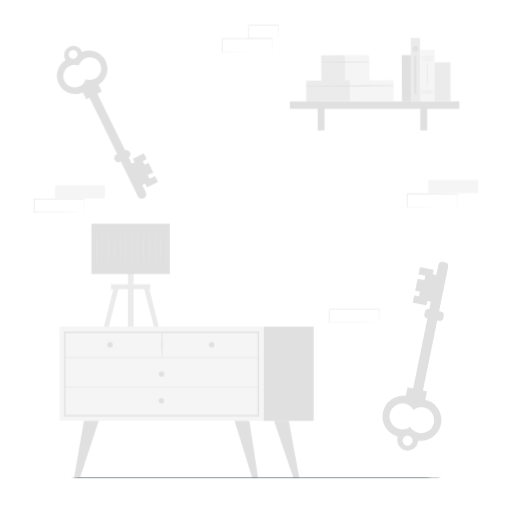
t = 0.00 s
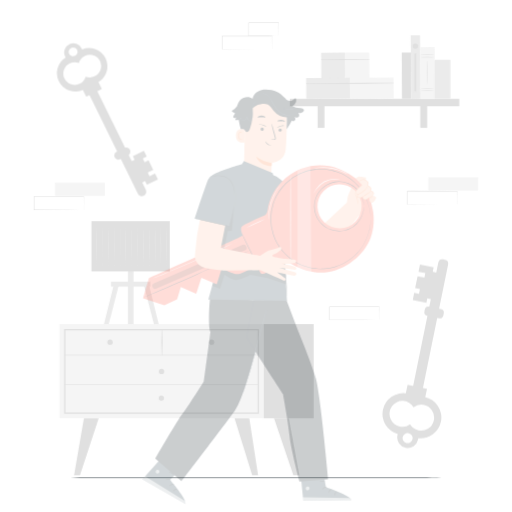
t = 0.75 s
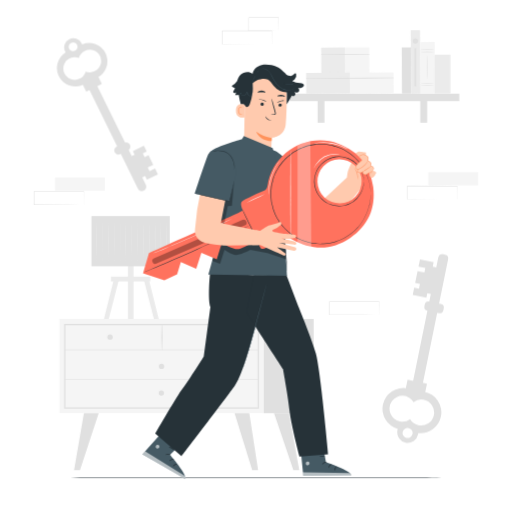
t = 2.25 s
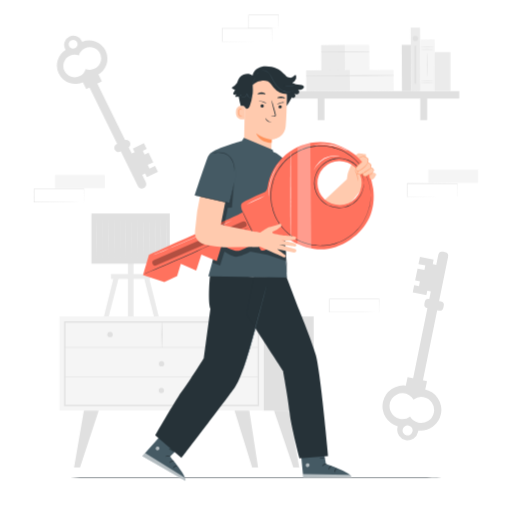
t = 3.00 s
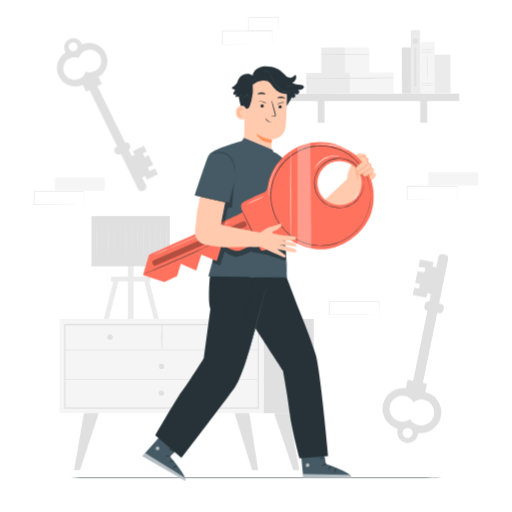
t = 3.75 s
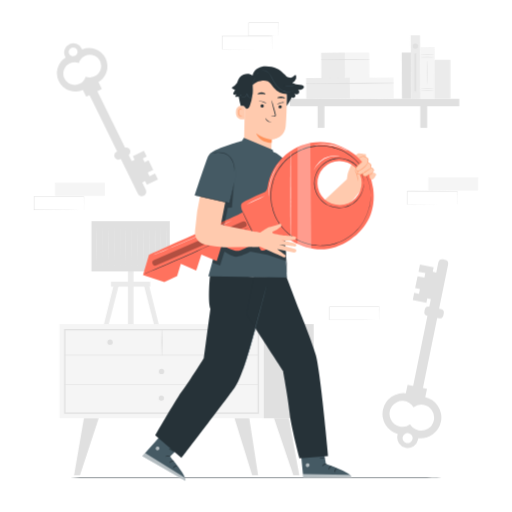
t = 5.25 s

The animated SVG that drew these frames (rendered in a browser with its animation timeline set to each time). Animation: 2 CSS @keyframes rules; one cycle of 6.00 s, repeats indefinitely.

<svg class="animated" id="freepik_stories-key" xmlns="http://www.w3.org/2000/svg" viewBox="0 0 500 500" version="1.1" xmlns:xlink="http://www.w3.org/1999/xlink" xmlns:svgjs="http://svgjs.com/svgjs"><style>svg#freepik_stories-key:not(.animated) .animable {opacity: 0;}svg#freepik_stories-key.animated #freepik--background-complete--inject-63 {animation: 6s Infinite  linear floating;animation-delay: 0s;}svg#freepik_stories-key.animated #freepik--Character--inject-63 {animation: 2.9s 1 forwards cubic-bezier(.36,-0.01,.5,1.38) slideUp;animation-delay: 0s;}            @keyframes floating {                0% {                    opacity: 1;                    transform: translateY(0px);                }                50% {                    transform: translateY(-10px);                }                100% {                    opacity: 1;                    transform: translateY(0px);                }            }                    @keyframes slideUp {                0% {                    opacity: 0;                    transform: translateY(30px);                }                100% {                    opacity: 1;                    transform: inherit;                }            }        .animator-hidden { display: none; }</style><g id="freepik--background-complete--inject-63" class="animable" style="transform-origin: 249.89px 245.473px;"><path d="M92.62,86.64l49.75,101.25a4.3,4.3,0,0,1-2,5.76h0a4.3,4.3,0,0,1-5.75-2L84.9,90.44a4.3,4.3,0,0,1,2-5.76h0A4.31,4.31,0,0,1,92.62,86.64Z" style="fill: rgb(224, 224, 224); transform-origin: 113.635px 139.169px;" id="eli23t5lgdcnj" class="animable"></path><g id="elarwic2whwbf"><rect x="123.9" y="166.54" width="23.24" height="5.81" style="fill: rgb(224, 224, 224); transform-origin: 135.52px 169.445px; transform: rotate(-116.17deg);" class="animable"></rect></g><path d="M126.86,148.83h0a4,4,0,0,1-1.84,5.39L117.31,158a4,4,0,0,1-5.39-1.84h0a4,4,0,0,1,1.84-5.39l7.71-3.79A4,4,0,0,1,126.86,148.83Z" style="fill: rgb(224, 224, 224); transform-origin: 119.39px 152.491px;" id="elxpow44sv02" class="animable"></path><polygon points="143.43 182.99 154.19 177.7 151.39 172 146 174.64 144.25 171.06 149.63 168.42 145.02 159.03 141.24 160.89 139.48 157.31 143.26 155.45 140.47 149.78 129.71 155.07 143.43 182.99" style="fill: rgb(224, 224, 224); transform-origin: 141.95px 166.385px;" id="elrd3rty9wso" class="animable"></polygon><g id="el6lwdqworjzn"><rect x="84.73" y="80.28" width="9.82" height="17.02" style="fill: rgb(224, 224, 224); transform-origin: 89.64px 88.79px; transform: rotate(-116.17deg);" class="animable"></rect></g><path d="M63.54,57.72a8.91,8.91,0,0,0,.57,1,17.93,17.93,0,0,0-6.72,23.19h0a18,18,0,0,0,24,8.19l13.47-6.63a17.93,17.93,0,0,0,8.19-24h0A17.93,17.93,0,0,0,80.2,50.78c-.13-.35-.27-.7-.43-1a9,9,0,0,0-16.23,8Zm19.24-.65a11.1,11.1,0,1,1,.81,20.28A11.1,11.1,0,1,1,77,64,11.07,11.07,0,0,1,82.78,57.07Zm-7.52-5.76a4.3,4.3,0,1,1-5.76-2A4.32,4.32,0,0,1,75.26,51.31Z" style="fill: rgb(224, 224, 224); transform-origin: 80.2201px 68.3251px;" id="elkxigxbspvve" class="animable"></path><g id="eli8atkvcenm"><rect x="350.73" y="318.72" width="138.08" height="9.78" rx="4" style="fill: rgb(224, 224, 224); transform-origin: 419.77px 323.61px; transform: rotate(101.52deg);" class="animable"></rect></g><g id="elmx7xzodpxaj"><rect x="407.92" y="277.84" width="26.43" height="6.61" style="fill: rgb(224, 224, 224); transform-origin: 421.135px 281.145px; transform: rotate(101.52deg);" class="animable"></rect></g><g id="elvwa07y6rozs"><rect x="419.29" y="298.13" width="9.16" height="18.93" rx="3.75" style="fill: rgb(224, 224, 224); transform-origin: 423.87px 307.595px; transform: rotate(101.53deg);" class="animable"></rect></g><polygon points="423.44 263.45 410.08 260.72 408.63 267.8 415.31 269.17 414.41 273.61 407.73 272.25 405.35 283.9 410.04 284.86 409.13 289.3 404.44 288.35 403.01 295.39 416.37 298.11 423.44 263.45" style="fill: rgb(224, 224, 224); transform-origin: 413.225px 279.415px;" id="elmodmhyqzyy" class="animable"></polygon><g id="el3hjtsj2nz95"><rect x="400.76" y="375.95" width="11.17" height="19.35" style="fill: rgb(224, 224, 224); transform-origin: 406.345px 385.625px; transform: rotate(101.52deg);" class="animable"></rect></g><path d="M408.22,431.74a9.67,9.67,0,0,0,.18-1.3,20.41,20.41,0,0,0,22.18-16.2h0a20.4,20.4,0,0,0-15.91-24.06l-16.74-3.41a20.39,20.39,0,0,0-24.05,15.91h0A20.38,20.38,0,0,0,388.4,426.4a12.35,12.35,0,0,0-.33,1.23,10.28,10.28,0,0,0,20.15,4.11Zm-17.76-12.8a12.62,12.62,0,1,1,13.37-18.81,12.62,12.62,0,1,1-3.39,16.63A12.61,12.61,0,0,1,390.46,418.94Zm2.76,10.42a4.89,4.89,0,1,1,3.81,5.77A4.89,4.89,0,0,1,393.22,429.36Z" style="fill: rgb(224, 224, 224); transform-origin: 402.229px 413.154px;" id="elnrkgmdi4fvl" class="animable"></path><g id="elfl0lfetrrx"><rect x="392.4" y="53.78" width="9.08" height="45.18" style="fill: rgb(224, 224, 224); transform-origin: 396.94px 76.37px; transform: rotate(-0.31deg);" class="animable"></rect></g><g id="ell0r212nxil"><rect x="313.69" y="53.94" width="23.51" height="24.94" style="fill: rgb(235, 235, 235); transform-origin: 325.445px 66.41px; transform: rotate(-0.31deg);" class="animable"></rect></g><g id="el2aa8279rc0p"><rect x="337.09" y="53.81" width="23.51" height="24.94" style="fill: rgb(245, 245, 245); transform-origin: 348.845px 66.28px; transform: rotate(-0.31deg);" class="animable"></rect></g><path d="M313.66,60.89q23.44.2,46.92-.21a.25.25,0,0,0,0-.5c-15.62-.09-31.29,0-46.91.28a.22.22,0,0,0,0,.43Z" style="fill: rgb(224, 224, 224); transform-origin: 337.163px 60.551px;" id="el88lwwsugbt3" class="animable"></path><g id="elo1zsr02q57"><rect x="299.02" y="78.52" width="42.72" height="20.33" style="fill: rgb(235, 235, 235); transform-origin: 320.38px 88.685px; transform: rotate(-0.31deg);" class="animable"></rect></g><g id="elymily7eofrr"><rect x="341.54" y="78.29" width="42.72" height="20.33" style="fill: rgb(245, 245, 245); transform-origin: 362.9px 88.455px; transform: rotate(-0.31deg);" class="animable"></rect></g><path d="M299,84.29c28.38.32,56.86,0,85.24-.43a.25.25,0,0,0,0-.5c-28.38-.15-56.86-.13-85.24.5a.22.22,0,0,0,0,.43Z" style="fill: rgb(224, 224, 224); transform-origin: 341.658px 83.8513px;" id="el12eielsdto9" class="animable"></path><rect x="283.02" y="98.96" width="165.51" height="7.28" style="fill: rgb(224, 224, 224); transform-origin: 365.775px 102.6px;" id="elplwlmqjhqtq" class="animable"></rect><rect x="310.12" y="102.46" width="6.72" height="24.85" style="fill: rgb(224, 224, 224); transform-origin: 313.48px 114.885px;" id="elfetvdrk7qqh" class="animable"></rect><rect x="410.41" y="102.46" width="6.72" height="24.85" style="fill: rgb(224, 224, 224); transform-origin: 413.77px 114.885px;" id="ell2uhw100jg" class="animable"></rect><g id="elx6exbp8o4nk"><rect x="401.31" y="36.94" width="9.08" height="62.14" style="fill: rgb(235, 235, 235); transform-origin: 405.85px 68.01px; transform: rotate(-0.572939deg);" class="animable"></rect></g><g id="el6mc4uia8y9b"><rect x="410.44" y="48.52" width="14.11" height="50.36" style="fill: rgb(245, 245, 245); transform-origin: 417.495px 73.7px; transform: rotate(-0.31deg);" class="animable"></rect></g><path d="M424.32,58.18a50.7,50.7,0,0,1-7.06.24,50.49,50.49,0,0,1-7.05-.24,103.81,103.81,0,0,1,14.11,0Z" style="fill: rgb(224, 224, 224); transform-origin: 417.265px 58.1962px;" id="eliuj7a7uud2" class="animable"></path><path d="M424.32,56.07a52.62,52.62,0,0,1-7.06.24,52.41,52.41,0,0,1-7.05-.24,99.67,99.67,0,0,1,14.11,0Z" style="fill: rgb(224, 224, 224); transform-origin: 417.265px 56.0795px;" id="eldiho2ohyy0d" class="animable"></path><path d="M424.32,91.26a103.81,103.81,0,0,1-14.11,0,99.67,99.67,0,0,1,14.11,0Z" style="fill: rgb(224, 224, 224); transform-origin: 417.265px 91.255px;" id="elqo7882uwezq" class="animable"></path><path d="M424.32,89.14a99.67,99.67,0,0,1-14.11,0,103.81,103.81,0,0,1,14.11,0Z" style="fill: rgb(224, 224, 224); transform-origin: 417.265px 89.145px;" id="elynoxme04gh9" class="animable"></path><path d="M417.49,84.53c-.14,0-.25-5.08-.25-11.35s.11-11.35.25-11.35.24,5.08.24,11.35S417.62,84.53,417.49,84.53Z" style="fill: rgb(224, 224, 224); transform-origin: 417.485px 73.18px;" id="el581lygaaz0b" class="animable"></path><rect x="424.47" y="60.84" width="15.36" height="38.01" style="fill: rgb(235, 235, 235); transform-origin: 432.15px 79.845px;" id="elhn329aa25lb" class="animable"></rect><path d="M408.16,47.52a2.61,2.61,0,1,1-2.61-2.61A2.61,2.61,0,0,1,408.16,47.52Z" style="fill: rgb(224, 224, 224); transform-origin: 405.55px 47.52px;" id="elcqh6yzkze86" class="animable"></path><rect x="404.74" y="54.7" width="1.61" height="36.96" style="fill: rgb(224, 224, 224); transform-origin: 405.545px 73.18px;" id="eld31q8nfcc2" class="animable"></rect><polygon points="111.55 278.35 100.05 324.69 104.7 324.69 116.64 278.35 111.55 278.35" style="fill: rgb(235, 235, 235); transform-origin: 108.345px 301.52px;" id="elq215aorpxfs" class="animable"></polygon><polygon points="144.89 278.35 156.39 324.69 151.73 324.69 139.79 278.35 144.89 278.35" style="fill: rgb(235, 235, 235); transform-origin: 148.09px 301.52px;" id="el5l5z03wymmc" class="animable"></polygon><rect x="124.95" y="265.75" width="5.42" height="58.93" style="fill: rgb(235, 235, 235); transform-origin: 127.66px 295.215px;" id="elytwvd20qjmk" class="animable"></rect><rect x="89.26" y="218.49" width="76.53" height="49.03" style="fill: rgb(224, 224, 224); transform-origin: 127.525px 243.005px;" id="elweoumkdpdda" class="animable"></rect><rect x="108.35" y="277.6" width="38.41" height="4.73" style="fill: rgb(235, 235, 235); transform-origin: 127.555px 279.965px;" id="el3eqe0d2moh" class="animable"></rect><path d="M94.35,261.12a4.5,4.5,0,0,1,.05.9h-.1c-.08-2.4-.14-10.34-.14-19.76,0-5.68,0-10.82.06-14.6,0-1.83,0-3.33.06-4.43q0-.73,0-1.2a1.69,1.69,0,0,1,0-.42,1.69,1.69,0,0,1,0,.42q0,.47,0,1.2c0,1.1,0,2.6.06,4.43,0,3.78,0,8.92.06,14.6,0,9.42-.06,17.36-.14,19.76h-.1A4.5,4.5,0,0,1,94.35,261.12Z" style="fill: rgb(245, 245, 245); transform-origin: 94.2823px 241.815px;" id="elujd606cj8is" class="animable"></path><path d="M100.05,261.12a8.16,8.16,0,0,1,0,.9H100c-.07-2.4-.13-10.34-.13-19.76,0-5.68,0-10.82,0-14.6,0-1.83,0-3.33.06-4.43,0-.49,0-.89,0-1.2a1.24,1.24,0,0,1,0-.42,2.24,2.24,0,0,1,0,.42c0,.31,0,.71,0,1.2,0,1.1,0,2.6.06,4.43,0,3.78,0,8.92,0,14.6,0,9.42,0,17.36-.13,19.76H100A4.85,4.85,0,0,1,100.05,261.12Z" style="fill: rgb(245, 245, 245); transform-origin: 99.9612px 241.815px;" id="elvvsnzsmi31" class="animable"></path><path d="M105.74,261.12a4.5,4.5,0,0,1,.05.9h-.1c-.08-2.4-.14-10.34-.14-19.76,0-5.68,0-10.82.06-14.6,0-1.83,0-3.33.06-4.43q0-.73,0-1.2a2.7,2.7,0,0,1,0-.42,1.24,1.24,0,0,1,0,.42c0,.31,0,.71,0,1.2,0,1.1,0,2.6.06,4.43,0,3.78,0,8.92.05,14.6,0,9.42-.06,17.36-.14,19.76h-.1A5.8,5.8,0,0,1,105.74,261.12Z" style="fill: rgb(245, 245, 245); transform-origin: 105.667px 241.815px;" id="elatu5bui37g" class="animable"></path><path d="M111.44,261.12a5.8,5.8,0,0,1,0,.9h-.1c-.08-2.4-.14-10.34-.14-19.76,0-5.68,0-10.82,0-14.6,0-1.83,0-3.33.06-4.43,0-.49,0-.89,0-1.2a1.69,1.69,0,0,1,0-.42,2.7,2.7,0,0,1,0,.42q0,.47,0,1.2c0,1.1,0,2.6.06,4.43,0,3.78,0,8.92.06,14.6,0,9.42-.06,17.36-.14,19.76h-.1A4.5,4.5,0,0,1,111.44,261.12Z" style="fill: rgb(245, 245, 245); transform-origin: 111.299px 241.815px;" id="el9yp5wi31ab" class="animable"></path><path d="M117.13,261.12a4.85,4.85,0,0,1,.06.9h-.11c-.08-2.4-.13-10.34-.13-19.76,0-5.68,0-10.82,0-14.6,0-1.83,0-3.33.06-4.43,0-.49,0-.89,0-1.2a2.24,2.24,0,0,1,0-.42,1.24,1.24,0,0,1,0,.42c0,.31,0,.71,0,1.2,0,1.1,0,2.6.06,4.43,0,3.78,0,8.92,0,14.6,0,9.42-.06,17.36-.13,19.76h-.11A8.16,8.16,0,0,1,117.13,261.12Z" style="fill: rgb(245, 245, 245); transform-origin: 117.011px 241.815px;" id="elp5vow8rirnq" class="animable"></path><path d="M122.83,261.12a4.5,4.5,0,0,1,0,.9h-.1c-.08-2.4-.14-10.34-.14-19.76,0-5.68,0-10.82.06-14.6,0-1.83,0-3.33.06-4.43q0-.73,0-1.2a1.69,1.69,0,0,1,0-.42,1.69,1.69,0,0,1,0,.42q0,.47,0,1.2c0,1.1,0,2.6.06,4.43,0,3.78,0,8.92.06,14.6,0,9.42-.06,17.36-.14,19.76h-.1A4.5,4.5,0,0,1,122.83,261.12Z" style="fill: rgb(245, 245, 245); transform-origin: 122.721px 241.815px;" id="elk40dgevg0no" class="animable"></path><path d="M128.53,261.12a8.16,8.16,0,0,1,.05.9h-.11c-.08-2.4-.13-10.34-.13-19.76,0-5.68,0-10.82,0-14.6,0-1.83.05-3.33.06-4.43,0-.49,0-.89,0-1.2a1.24,1.24,0,0,1,0-.42,2.24,2.24,0,0,1,0,.42c0,.31,0,.71,0,1.2,0,1.1,0,2.6.06,4.43,0,3.78,0,8.92.05,14.6,0,9.42-.05,17.36-.13,19.76h-.11A4.85,4.85,0,0,1,128.53,261.12Z" style="fill: rgb(245, 245, 245); transform-origin: 128.425px 241.815px;" id="eljrdl4yxx97" class="animable"></path><path d="M134.22,261.12a4.5,4.5,0,0,1,.05.9h-.1c-.08-2.4-.14-10.34-.14-19.76,0-5.68,0-10.82.06-14.6,0-1.83,0-3.33.06-4.43q0-.73,0-1.2a2.7,2.7,0,0,1,0-.42,1.69,1.69,0,0,1,0,.42c0,.31,0,.71,0,1.2,0,1.1,0,2.6,0,4.43,0,3.78,0,8.92.06,14.6,0,9.42-.06,17.36-.14,19.76h-.1A5.8,5.8,0,0,1,134.22,261.12Z" style="fill: rgb(245, 245, 245); transform-origin: 134.122px 241.815px;" id="eluo7d7tlj87b" class="animable"></path><path d="M139.92,261.12a5.8,5.8,0,0,1,.05.9h-.1c-.08-2.4-.14-10.34-.14-19.76,0-5.68,0-10.82.05-14.6,0-1.83.05-3.33.06-4.43,0-.49,0-.89,0-1.2a1.24,1.24,0,0,1,0-.42,2.7,2.7,0,0,1,0,.42c0,.31,0,.71,0,1.2,0,1.1,0,2.6.06,4.43,0,3.78,0,8.92.06,14.6,0,9.42-.06,17.36-.14,19.76h-.1A4.5,4.5,0,0,1,139.92,261.12Z" style="fill: rgb(245, 245, 245); transform-origin: 139.846px 241.815px;" id="elkv9933i7uhg" class="animable"></path><path d="M145.61,261.12a4.85,4.85,0,0,1,.06.9h-.11c-.08-2.4-.14-10.34-.14-19.76,0-5.68.05-10.82.06-14.6,0-1.83.05-3.33.06-4.43,0-.49,0-.89,0-1.2a2.24,2.24,0,0,1,0-.42,1.24,1.24,0,0,1,0,.42c0,.31,0,.71,0,1.2,0,1.1,0,2.6.06,4.43,0,3.78,0,8.92.05,14.6,0,9.42-.06,17.36-.13,19.76h-.11A8.16,8.16,0,0,1,145.61,261.12Z" style="fill: rgb(245, 245, 245); transform-origin: 145.541px 241.815px;" id="elshva1mw5ir" class="animable"></path><path d="M151.31,261.12a5.8,5.8,0,0,1,.05.9h-.1c-.08-2.4-.14-10.34-.14-19.76,0-5.68,0-10.82.06-14.6,0-1.83,0-3.33.06-4.43q0-.73,0-1.2a1.69,1.69,0,0,1,0-.42,2.7,2.7,0,0,1,0,.42q0,.47,0,1.2c0,1.1,0,2.6.06,4.43,0,3.78,0,8.92.06,14.6,0,9.42-.06,17.36-.14,19.76h-.1A4.5,4.5,0,0,1,151.31,261.12Z" style="fill: rgb(245, 245, 245); transform-origin: 151.241px 241.815px;" id="el4jwo34xkgyc" class="animable"></path><path d="M157,261.12a8.16,8.16,0,0,1,.05.9H157c-.08-2.4-.13-10.34-.13-19.76,0-5.68,0-10.82.05-14.6,0-1.83,0-3.33.06-4.43,0-.49,0-.89,0-1.2a1.24,1.24,0,0,1,0-.42,2.24,2.24,0,0,1,0,.42c0,.31,0,.71,0,1.2,0,1.1,0,2.6.06,4.43,0,3.78,0,8.92.05,14.6,0,9.42-.05,17.36-.13,19.76H157A4.85,4.85,0,0,1,157,261.12Z" style="fill: rgb(245, 245, 245); transform-origin: 156.98px 241.815px;" id="elpbo02zuuo3" class="animable"></path><path d="M162.7,261.12a4.5,4.5,0,0,1,.05.9h-.1c-.08-2.4-.14-10.34-.14-19.76,0-5.68,0-10.82.06-14.6,0-1.83,0-3.33.06-4.43q0-.73,0-1.2a2.7,2.7,0,0,1,0-.42,1.69,1.69,0,0,1,0,.42q0,.47,0,1.2c0,1.1,0,2.6.06,4.43,0,3.78,0,8.92.06,14.6,0,9.42-.06,17.36-.14,19.76h-.1A5.8,5.8,0,0,1,162.7,261.12Z" style="fill: rgb(245, 245, 245); transform-origin: 162.632px 241.815px;" id="elz7cx7xxr94b" class="animable"></path><rect x="58.04" y="318.96" width="199.5" height="92.01" style="fill: rgb(245, 245, 245); transform-origin: 157.79px 364.965px;" id="elk5gi69l9m5k" class="animable"></rect><path d="M252.79,406.63H62.61V323.81H252.79ZM63.85,405.39h187.7V325.05H63.85Z" style="fill: rgb(224, 224, 224); transform-origin: 157.7px 365.22px;" id="el5neveo6z64" class="animable"></path><rect x="257.54" y="318.96" width="48.74" height="92.01" style="fill: rgb(224, 224, 224); transform-origin: 281.91px 364.965px;" id="elkchiqnaif5k" class="animable"></rect><path d="M63.23,349.44H252.17a.25.25,0,0,0,0-.5H63.23a.25.25,0,0,0,0,.5Z" style="fill: rgb(224, 224, 224); transform-origin: 157.7px 349.19px;" id="elx77s5b3dxak" class="animable"></path><path d="M158.32,349.19a208.36,208.36,0,0,0,.06-25,.26.26,0,0,0-.51,0,206.3,206.3,0,0,0,.07,25,.19.19,0,0,0,.38,0Z" style="fill: rgb(224, 224, 224); transform-origin: 158.126px 336.68px;" id="elpgd2txzth5r" class="animable"></path><path d="M209.17,336.69a2.57,2.57,0,1,1-2.57-2.57A2.58,2.58,0,0,1,209.17,336.69Z" style="fill: rgb(224, 224, 224); transform-origin: 206.6px 336.69px;" id="elny74374mf4f" class="animable"></path><path d="M110,336.69a2.58,2.58,0,1,1-2.58-2.57A2.58,2.58,0,0,1,110,336.69Z" style="fill: rgb(224, 224, 224); transform-origin: 107.42px 336.7px;" id="el4x32aqwz0o" class="animable"></path><path d="M160.28,365.22a2.58,2.58,0,1,1-2.58-2.57A2.58,2.58,0,0,1,160.28,365.22Z" style="fill: rgb(224, 224, 224); transform-origin: 157.7px 365.23px;" id="elaco9p6a6nop" class="animable"></path><polygon points="81.9 410.97 72.27 466.53 78.05 466.53 96.34 410.97 81.9 410.97" style="fill: rgb(224, 224, 224); transform-origin: 84.305px 438.75px;" id="el5oupw4f1loy" class="animable"></polygon><polygon points="243.43 410.97 252.01 466.53 246.24 466.53 228.98 410.97 243.43 410.97" style="fill: rgb(224, 224, 224); transform-origin: 240.495px 438.75px;" id="elpowxxxytwoc" class="animable"></polygon><polygon points="281.99 410.97 292.21 466.53 286.43 466.53 267.55 410.97 281.99 410.97" style="fill: rgb(224, 224, 224); transform-origin: 279.88px 438.75px;" id="el6wzg32lugjs" class="animable"></polygon><path d="M160.1,391.26a2.58,2.58,0,1,1-2.57-2.58A2.57,2.57,0,0,1,160.1,391.26Z" style="fill: rgb(224, 224, 224); transform-origin: 157.52px 391.26px;" id="elrxfb3xtdgep" class="animable"></path><path d="M63.23,377.93H252.17a.25.25,0,0,0,0-.5H63.23a.25.25,0,0,0,0,.5Z" style="fill: rgb(224, 224, 224); transform-origin: 157.7px 377.68px;" id="eli8wz4ieaylr" class="animable"></path><rect x="418.23" y="175.66" width="48.65" height="12.87" style="fill: rgb(245, 245, 245); transform-origin: 442.555px 182.095px;" id="elkob7qwe4srf" class="animable"></rect><path d="M446.31,202.09a2.07,2.07,0,0,1,0-.23l0-.66c0-.61,0-1.45,0-2.54,0-2.22,0-5.41-.08-9.44l.15.15-48.65.1.25-.25h0v3.27c0,1.09,0,2.18,0,3.25v6.33l-.24-.24,34.67.11,10.23.07,2.77,0,.72,0h.26s-.07,0-.22,0h-.7l-2.71,0-10.18.07-34.84.11h-.24v-.24q0-3.1,0-6.33v-6.52h0l.25-.25,48.65.1h.15v.15c0,4.07-.06,7.29-.08,9.53,0,1.07,0,1.91,0,2.5,0,.26,0,.47,0,.64S446.32,202.1,446.31,202.09Z" style="fill: rgb(224, 224, 224); transform-origin: 422.025px 195.52px;" id="elcpon2f18gxf" class="animable"></path><path d="M370.21,314.93a1,1,0,0,1,0-.23l0-.66c0-.61,0-1.45,0-2.54,0-2.22-.05-5.41-.09-9.44l.16.15-48.65.1c.11-.11-.25.25.24-.25h0v12.85l-.25-.24,34.67.11,10.24.07,2.77,0,.72,0h.26l-.23,0h-.69l-2.72,0-10.18.07-34.84.11h-.24V302.08h0c.5-.5.14-.14.26-.25l48.65.1h.15v.15c0,4.07-.07,7.29-.09,9.53,0,1.07,0,1.91,0,2.5,0,.26,0,.47,0,.64A1.23,1.23,0,0,1,370.21,314.93Z" style="fill: rgb(224, 224, 224); transform-origin: 345.91px 308.418px;" id="el6n0skckwwwq" class="animable"></path><rect x="53.72" y="180.81" width="48.65" height="12.87" style="fill: rgb(245, 245, 245); transform-origin: 78.045px 187.245px;" id="elqt43w6pw04g" class="animable"></rect><path d="M81.8,207.24a1.35,1.35,0,0,1,0-.24c0-.17,0-.39,0-.66,0-.6,0-1.45,0-2.53,0-2.22,0-5.42-.08-9.45l.15.15-48.65.1c.11-.11-.25.25.24-.25h0v12.87l-.24-.25,34.67.11,10.23.07,2.77,0,.72,0a.81.81,0,0,1,.26,0h-.23l-.69,0-2.72,0L68,207.37l-34.84.11H32.9V194.37h0c.49-.49.14-.13.25-.24l48.65.09H82v.15c0,4.07-.06,7.29-.08,9.54,0,1.07,0,1.9,0,2.5,0,.26,0,.47,0,.63A1.66,1.66,0,0,1,81.8,207.24Z" style="fill: rgb(224, 224, 224); transform-origin: 57.45px 200.792px;" id="eln1e2zf5oowk" class="animable"></path><path d="M265.4,50.45a1,1,0,0,1,0-.23v-.66c0-.61,0-1.45,0-2.53,0-2.23-.05-5.42-.08-9.45l.15.15-48.65.1c.11-.11-.25.25.24-.25h0V50.45l-.24-.24,34.67.11,10.23.07,2.77,0,.72,0h.26l-.23,0h-.69l-2.72,0-10.17.06-34.84.12h-.25V37.6h0l.25-.25,48.65.1h.15v.15c0,4.07-.06,7.29-.08,9.54,0,1.06,0,1.9,0,2.49l0,.64A1.23,1.23,0,0,1,265.4,50.45Z" style="fill: rgb(224, 224, 224); transform-origin: 241.095px 43.96px;" id="elu37p4cvtvu" class="animable"></path><path d="M272,37.58a.68.68,0,0,1,0-.24c0-.19,0-.41,0-.69,0-.63,0-1.49,0-2.58,0-2.25-.05-5.44-.09-9.36l.18.18L242.77,25c-.23.22.29-.3.24-.25h0v6.62c0,2.15,0,4.24,0,6.24l-.24-.23,20.91.11,6.1.06,1.64,0,.59,0a3.43,3.43,0,0,1-.53,0l-1.6,0-6,.07-21.07.11h-.23v-.24c0-2,0-4.09,0-6.24V24.72h0c-.06.05.47-.47.25-.25l29.23.07h.18v.18c0,4-.07,7.19-.09,9.47,0,1.07,0,1.92-.05,2.54S272,37.59,272,37.58Z" style="fill: rgb(224, 224, 224); transform-origin: 257.408px 31.0727px;" id="elq8axvixrqtl" class="animable"></path></g><g id="freepik--Floor--inject-63" class="animable" style="transform-origin: 250px 466.53px;"><path d="M450.92,466.53c0,.15-90,.26-200.91.26s-200.93-.11-200.93-.26,89.94-.26,200.93-.26S450.92,466.39,450.92,466.53Z" style="fill: rgb(38, 50, 56); transform-origin: 250px 466.53px;" id="eltha08yzprar" class="animable"></path></g><g id="freepik--speech-bubble--inject-63" class="animable animator-hidden" style="transform-origin: 171.001px 93.6942px;"><path d="M201,111.7l-4-8.06a28.89,28.89,0,1,0-5.25,8.92v0Z" style="fill: rgb(255, 255, 255); transform-origin: 170.995px 93.6831px;" id="elrrhai6e6kdh" class="animable"></path><path d="M201,111.7l-.58.07-1.74.19-6.89.72a.12.12,0,0,1-.11-.09s0,0,0-.06h0l.17.11a28.94,28.94,0,0,1-11.6,8.2A27.76,27.76,0,0,1,176,122.1a31.54,31.54,0,0,1-4.78.59,28.67,28.67,0,0,1-10.39-1.43,29.18,29.18,0,0,1-17.42-15.79,29.1,29.1,0,0,1,1.46-26.33l.92-1.53,1.06-1.44.53-.72.58-.66,1.18-1.32c.4-.42.85-.8,1.28-1.2a13,13,0,0,1,1.31-1.15,26.4,26.4,0,0,1,2.83-2,28.72,28.72,0,0,1,25.05-2.77A29,29,0,0,1,195.9,80.71a31,31,0,0,1,1.81,4.47,37.65,37.65,0,0,1,1,4.4,28.68,28.68,0,0,1-1.52,14.09v-.07c1.26,2.63,2.24,4.66,2.9,6.05.32.66.56,1.18.73,1.54s.24.51.24.51-.11-.19-.28-.53l-.79-1.55-3-5.94a.09.09,0,0,1,0-.07,28.87,28.87,0,0,0,1.39-14,36.83,36.83,0,0,0-1-4.34,30.36,30.36,0,0,0-1.81-4.41,28.76,28.76,0,0,0-28.37-15.63,29.09,29.09,0,0,0-12.4,4.27,25.43,25.43,0,0,0-2.78,2,14,14,0,0,0-1.3,1.13c-.41.4-.85.77-1.25,1.19l-1.16,1.3-.58.65-.52.7-1,1.42-.91,1.51a28.1,28.1,0,0,0-3.84,13.09A28.66,28.66,0,0,0,161,120.89a28.81,28.81,0,0,0,10.25,1.45,33.67,33.67,0,0,0,4.72-.56,28.36,28.36,0,0,0,4.27-1.24,28.91,28.91,0,0,0,11.55-8,.11.11,0,0,1,.15,0,.12.12,0,0,1,0,.13h0l-.1-.14,6.83-.59,1.78-.15Z" style="fill: rgb(38, 50, 56); transform-origin: 171.001px 93.6942px;" id="elcjlqds6t34e" class="animable"></path><polygon points="156.65 95.62 160.38 91.88 167.58 98.28 181.72 84.68 185.18 88.42 167.05 105.48 156.65 95.62" style="fill: rgb(255, 114, 94); transform-origin: 170.915px 95.08px;" id="elr2glgw8fmrj" class="animable"></polygon></g><g id="freepik--Character--inject-63" class="animable animator-active" style="transform-origin: 253.06px 267.349px;"><path d="M183.36,429.33,166,445.81s17.16,19.59,15,23.64L139.1,445.31,165,416.21Z" style="fill: rgb(69, 90, 100); transform-origin: 161.23px 442.83px;" id="elr0j3n8dzt4e" class="animable"></path><g id="eluh98ns865j"><g style="opacity: 0.6; transform-origin: 153.884px 437.858px;" class="animable"><path d="M154.44,436.09a2,2,0,0,0-2.35,1.18,1.91,1.91,0,0,0,1.15,2.35,2.1,2.1,0,0,0,2.49-1.27,2,2,0,0,0-1.47-2.3" style="fill: rgb(255, 255, 255); transform-origin: 153.884px 437.858px;" id="elut31qejoqgl" class="animable"></path></g></g><g id="eli928cj2et7"><g style="opacity: 0.6; transform-origin: 160.176px 456.08px;" class="animable"><path d="M139.1,445.31l2.63-3,39,24.37a3.32,3.32,0,0,1,.22,3.17Z" style="fill: rgb(255, 255, 255); transform-origin: 160.176px 456.08px;" id="elszdcuaaoixr" class="animable"></path></g></g><path d="M166.77,446c-.13.19-1.19-.34-2.57-.32s-2.44.54-2.57.34.88-1.16,2.56-1.16S166.93,445.86,166.77,446Z" style="fill: rgb(38, 50, 56); transform-origin: 164.202px 445.463px;" id="el30mz9qmmpmi" class="animable"></path><path d="M169.94,450.49c-.07.22-1.15,0-2.36.43s-2,1.19-2.16,1.06.39-1.34,1.9-1.84S170.06,450.29,169.94,450.49Z" style="fill: rgb(38, 50, 56); transform-origin: 167.671px 450.975px;" id="el5w9f23jqj9n" class="animable"></path><path d="M169.15,457.15c-.2-.07.15-1.24,1.34-2s2.41-.62,2.39-.4-1,.45-1.94,1.09S169.37,457.25,169.15,457.15Z" style="fill: rgb(38, 50, 56); transform-origin: 170.989px 455.867px;" id="elsj74vl2aii" class="animable"></path><path d="M169.44,441c-.2.13-.94-.72-2.12-1.35s-2.28-.83-2.28-1.07,1.3-.42,2.67.35S169.63,440.88,169.44,441Z" style="fill: rgb(38, 50, 56); transform-origin: 167.258px 439.693px;" id="elgydg4e0bcvh" class="animable"></path><path d="M172.18,436.77c-.05.08-.91-.29-2-1.3a10.56,10.56,0,0,1-1.73-2,11,11,0,0,1-.78-1.36,3.12,3.12,0,0,1-.32-.87,1,1,0,0,1,.58-1.12,1.3,1.3,0,0,1,1.16.1,3,3,0,0,1,.7.58,8.55,8.55,0,0,1,2.11,3.67,4,4,0,0,1,.16,2.42c-.13,0-.2-.91-.71-2.24a10.3,10.3,0,0,0-1.18-2.18,9.58,9.58,0,0,0-.95-1.1c-.36-.39-.73-.62-1-.5s-.11.08-.1.26a2.38,2.38,0,0,0,.23.64,14.5,14.5,0,0,0,.7,1.3,13.5,13.5,0,0,0,1.5,2C171.52,436.12,172.25,436.66,172.18,436.77Z" style="fill: rgb(38, 50, 56); transform-origin: 169.757px 433.459px;" id="eldeg7e9rcikj" class="animable"></path><path d="M171.74,436.89a3.93,3.93,0,0,1,.7-2.32,7.87,7.87,0,0,1,1.69-2.06,7.46,7.46,0,0,1,1.31-.92,2,2,0,0,1,1.95-.21,1.12,1.12,0,0,1,.5,1.1,3.35,3.35,0,0,1-.26.89,5.57,5.57,0,0,1-3.07,2.94c-1.47.56-2.45.28-2.42.2a19.18,19.18,0,0,0,2.18-.73,5.54,5.54,0,0,0,1.86-1.51,5,5,0,0,0,.7-1.21c.21-.47.27-.93.08-1a1.37,1.37,0,0,0-1.14.23,7.33,7.33,0,0,0-1.2.79,8.37,8.37,0,0,0-1.68,1.79C172.13,436.05,171.87,436.93,171.74,436.89Z" style="fill: rgb(38, 50, 56); transform-origin: 174.82px 434.055px;" id="elnfw4ucfkvba" class="animable"></path><path d="M314.18,430.75l4.14,22.36s24.76,8.09,24.92,12.71l-47.11.56-3.48-35.63Z" style="fill: rgb(69, 90, 100); transform-origin: 317.945px 448.565px;" id="el1ad1yh712zyj" class="animable"></path><g id="el4i7clzcyj35"><g style="opacity: 0.6; transform-origin: 300.419px 454.242px;" class="animable"><path d="M300,452.42a2,2,0,0,0-1.42,2.21,1.89,1.89,0,0,0,2.18,1.43,2.08,2.08,0,0,0,1.49-2.35,2,2,0,0,0-2.43-1.24" style="fill: rgb(255, 255, 255); transform-origin: 300.419px 454.242px;" id="el7u5v9pf4cxu" class="animable"></path></g></g><g id="elj1hn42zrwxs"><g style="opacity: 0.6; transform-origin: 319.44px 464.67px;" class="animable"><path d="M296.13,466.38l-.74-3.42,46.29.59a3.35,3.35,0,0,1,1.81,2.62Z" style="fill: rgb(255, 255, 255); transform-origin: 319.44px 464.67px;" id="elh9osapple1g" class="animable"></path></g></g><path d="M319.11,452.88c0,.24-1.19.31-2.37,1s-1.82,1.7-2,1.61.17-1.46,1.62-2.31S319.17,452.67,319.11,452.88Z" style="fill: rgb(38, 50, 56); transform-origin: 316.904px 454.064px;" id="el7xxkws6vw2e" class="animable"></path><path d="M324.12,455.11c.05.23-1,.6-1.81,1.58s-1.08,2-1.32,2-.35-1.36.7-2.55S324.12,454.88,324.12,455.11Z" style="fill: rgb(38, 50, 56); transform-origin: 322.475px 456.848px;" id="elfrit043moy" class="animable"></path><path d="M326.84,461.24c-.21.05-.51-1.14.13-2.41s1.75-1.77,1.85-1.57-.61.88-1.12,1.93S327.08,461.22,326.84,461.24Z" style="fill: rgb(38, 50, 56); transform-origin: 327.706px 459.229px;" id="el5rp9a24wwzo" class="animable"></path><path d="M317.15,447.67c-.1.21-1.17-.14-2.51-.08s-2.38.45-2.5.24.9-1,2.48-1.06S317.27,447.49,317.15,447.67Z" style="fill: rgb(38, 50, 56); transform-origin: 314.645px 447.329px;" id="elqn5nt0dvjs9" class="animable"></path><path d="M205.44,268.22c-.78.53-2.56,27.36,0,33.24l-6.51,48.35s-17.48,27.75-21,31.79S151.59,425,151.59,425l25.77,22.22s44.78-58.5,52-68.89C240.63,362.08,254,301,254,301l1.74-30.32Z" style="fill: rgb(38, 50, 56); transform-origin: 203.665px 357.72px;" id="elrvzlf88toq" class="animable"></path><path d="M240.63,306.9c.78,1.43,35.65,55,35.65,55s5.29,28.39,6.46,40.91,9.75,44.72,9.75,44.72l28.05-2.2s-7.58-82.9-12.28-99.05-17.74-47.38-17.74-47.38l-11-29.21-31.71.59Z" style="fill: rgb(38, 50, 56); transform-origin: 280.585px 358.61px;" id="elap24ht9ged" class="animable"></path><path d="M260.48,278.48a5.72,5.72,0,0,1-.18.87l-.6,2.46c-.55,2.18-1.34,5.25-2.3,9-2,7.61-4.68,18.12-7.84,29.68s-6.25,22-8.6,29.49c-1.18,3.75-2.15,6.78-2.85,8.86l-.81,2.4a4.74,4.74,0,0,1-.32.82,5.35,5.35,0,0,1,.22-.85l.72-2.43c.65-2.15,1.56-5.18,2.69-8.91,2.26-7.52,5.28-17.95,8.45-29.51s5.93-22,8-29.65c1-3.75,1.86-6.81,2.46-9l.69-2.44A6.35,6.35,0,0,1,260.48,278.48Z" style="fill: rgb(69, 90, 100); transform-origin: 248.73px 320.27px;" id="el8smqyyltl16" class="animable"></path><path d="M346.64,152s2.95-2.33,3.9-2.26,6.89.93,6.89.93.37,2.5-1.33,3.32a12.48,12.48,0,0,1-4.23.89l-1.41,1Z" style="fill: rgb(255, 202, 174); transform-origin: 352.052px 152.809px;" id="ellqlbx32b6zl" class="animable"></path><path d="M269.24,160.21l46.46,36.47,23-21.64.63-4.21a14.67,14.67,0,0,1,1-3.48l5.93-14.11,13.89,22.52S326,220.35,320,221.91c-7.89,2.06-47.16-24.53-47.16-24.53Z" style="fill: rgb(255, 202, 174); transform-origin: 314.695px 187.632px;" id="eln7fbkdqzdip" class="animable"></path><path d="M346,165.67a12.52,12.52,0,0,1,3.09,11.5,25.34,25.34,0,0,0-.59-6A25.4,25.4,0,0,0,346,165.67Z" style="fill: rgb(255, 154, 108); transform-origin: 347.714px 171.42px;" id="elg154hhta5s8" class="animable"></path><path d="M239.18,94.67l-.91,47.6c-.32,8.13-.75,20.16,12.12,20.08h0c11.16-.92,14.4-11.37,14.69-19,.14-3.59.26-6.59.3-7,0,0,12.21-.67,13.56-12.67.65-5.81,1-17.87,1.23-28.78A22.51,22.51,0,0,0,259.9,72.17l-1.16-.11C246.16,71.54,239.35,82.08,239.18,94.67Z" style="fill: rgb(255, 202, 174); transform-origin: 259.168px 117.196px;" id="elmrlebf5m3b" class="animable"></path><path d="M265.41,136.43a29.17,29.17,0,0,1-15.19-6.19s2.94,9.16,15,9.28Z" style="fill: rgb(255, 147, 92); transform-origin: 257.815px 134.88px;" id="elihd1ubirbe" class="animable"></path><path d="M260,101.09c-.27.06-1.43-.89-3.37-1.44s-3.54-.44-3.71-.64.23-.25.93-.31a8.51,8.51,0,0,1,3,.34,7.75,7.75,0,0,1,2.63,1.31C260,100.77,260.12,101.06,260,101.09Z" style="fill: rgb(38, 50, 56); transform-origin: 256.462px 99.8872px;" id="el0c7ko9gugrrf" class="animable"></path><path d="M257.62,103.46a1.64,1.64,0,0,1-1.73,1.48,1.56,1.56,0,0,1-1.53-1.63,1.64,1.64,0,0,1,1.73-1.48A1.56,1.56,0,0,1,257.62,103.46Z" style="fill: rgb(38, 50, 56); transform-origin: 255.99px 103.385px;" id="elij137w4zbu" class="animable"></path><path d="M264.46,113.53a12,12,0,0,1,3.05-.24c.48,0,.94-.05,1.05-.37a2.42,2.42,0,0,0-.18-1.43c-.33-1.18-.67-2.42-1-3.73-1.43-5.31-2.41-9.65-2.2-9.71s1.55,4.21,3,9.51l1,3.75a2.79,2.79,0,0,1,.06,1.88,1.21,1.21,0,0,1-.85.61,3.26,3.26,0,0,1-.81,0A12.06,12.06,0,0,1,264.46,113.53Z" style="fill: rgb(38, 50, 56); transform-origin: 266.917px 105.937px;" id="eldgsv808wpza" class="animable"></path><path d="M259.13,91.77c-.21.44-1.81.06-3.75.11s-3.53.43-3.75,0c-.09-.21.22-.61.89-1a6.14,6.14,0,0,1,2.85-.72,6,6,0,0,1,2.86.64C258.9,91.16,259.22,91.56,259.13,91.77Z" style="fill: rgb(38, 50, 56); transform-origin: 255.38px 91.1203px;" id="elw7qko06jr8" class="animable"></path><path d="M278.18,96c-.23.35-1.79-.09-3.69-.2s-3.5.09-3.69-.3c-.08-.18.24-.5.91-.77a6.64,6.64,0,0,1,2.84-.39,7.05,7.05,0,0,1,2.78.76C278,95.48,278.27,95.84,278.18,96Z" style="fill: rgb(38, 50, 56); transform-origin: 274.492px 95.2255px;" id="ely7mapzcgh3m" class="animable"></path><path d="M239.27,103.84c-.21-.11-8.5-3.21-8.86,5.45s8.41,7.24,8.44,7S239.27,103.84,239.27,103.84Z" style="fill: rgb(255, 202, 174); transform-origin: 234.835px 109.867px;" id="els3cdqdhkjp" class="animable"></path><path d="M236.34,112.89s-.16.1-.42.21a1.52,1.52,0,0,1-1.13,0c-.9-.37-1.61-1.86-1.59-3.42a5,5,0,0,1,.51-2.14,1.73,1.73,0,0,1,1.19-1.11.76.76,0,0,1,.87.45c.11.24,0,.41.09.43s.19-.14.14-.5a.94.94,0,0,0-.32-.55,1.14,1.14,0,0,0-.83-.26,2.13,2.13,0,0,0-1.63,1.28,5.13,5.13,0,0,0-.62,2.39c0,1.75.81,3.42,2,3.84a1.6,1.6,0,0,0,1.39-.18C236.31,113.1,236.37,112.91,236.34,112.89Z" style="fill: rgb(255, 147, 92); transform-origin: 234.473px 109.795px;" id="el8s4x44fgk9c" class="animable"></path><path d="M264.62,119.28c0-.23-1.66-.3-3.13-1.49a9,9,0,0,1-1.64-1.8c-.39-.52-.66-.84-.74-.79s.05.43.34,1a6.06,6.06,0,0,0,1.63,2.08,4.89,4.89,0,0,0,2.44,1C264.19,119.44,264.61,119.35,264.62,119.28Z" style="fill: rgb(38, 50, 56); transform-origin: 261.853px 117.282px;" id="el9u1x9z5uwba" class="animable"></path><path d="M277.8,100.13c-.2.19-1.68,0-3.63.54s-3.26,1.44-3.5,1.37.07-.32.64-.73a8.71,8.71,0,0,1,2.77-1.25,7.72,7.72,0,0,1,2.92-.27C277.65,99.87,277.9,100,277.8,100.13Z" style="fill: rgb(38, 50, 56); transform-origin: 274.205px 100.898px;" id="eleiqvxpp1sr" class="animable"></path><path d="M275.2,104.37a1.64,1.64,0,0,1-1.73,1.48,1.56,1.56,0,0,1-1.53-1.63,1.64,1.64,0,0,1,1.73-1.48A1.56,1.56,0,0,1,275.2,104.37Z" style="fill: rgb(38, 50, 56); transform-origin: 273.57px 104.295px;" id="el07s1zybsgd7c" class="animable"></path><path d="M296.76,84.62a2,2,0,0,0-.89-1.17,6.06,6.06,0,0,0-3.06-.58,17.38,17.38,0,0,1-7.48-2.09,8.61,8.61,0,0,0,2.26-1.49,5.18,5.18,0,0,0,1.62-5.1,1.14,1.14,0,0,0-.62-.8c-.53-.18-1,.33-1.4.74A4.44,4.44,0,0,1,283,75.79a7.37,7.37,0,0,1-3.1-1l-.1-.12-1.22-1.3h0c-3-3.15-5.61-5.35-8.32-6.53-4-1.72-10.67-2.56-14.89-1.57s-8.06,4.28-8.76,8.56c-2.3-2-5.82-2.13-8.71-1.06l-.07,0c-3.22,1-5.12,4.37-6.14,7.59-.06.17-.11.35-.16.53a12.71,12.71,0,0,1-4.4,4.07c-.31.17-.67.38-.72.74s.24.65.52.86a6.33,6.33,0,0,0,2.55,1.14,14.73,14.73,0,0,1-1.11,2.21c-.38.6-.83,1.32-.53,2a1.36,1.36,0,0,0,1.39.65,4,4,0,0,0,1.5-.63l-1.13,2.52a7.55,7.55,0,0,0,3.47-.14,81.78,81.78,0,0,0,2,9c1.33,0,2.6-.24,3.4.52,1.09,1,1.54,2.93,3.41,2.26,1-.34,1.87-2.29,2.21-3.25A46.87,46.87,0,0,0,246.59,83a15,15,0,0,1,4.75-3.24l-.15.12c3.4-1.07,7.23-2.12,10.38-.46,2.44,1.29,3.83,3.9,5.62,6A17.84,17.84,0,0,0,280,91.93c.38,3.65-.14,8.24,0,11.64l3.28-5.38v0A12.45,12.45,0,0,0,283.9,97l.06-.12h0c.32-.64.62-1.28,1-1.91l0,0a2.12,2.12,0,0,0,3.17-2.74,4.79,4.79,0,0,0-1-1.06,3.35,3.35,0,0,0,3.17.91,2.64,2.64,0,0,0,1.93-2.55A2.27,2.27,0,0,0,291,87.75a7.43,7.43,0,0,0,4.31-.83C296.16,86.46,297,85.69,296.76,84.62Z" style="fill: rgb(38, 50, 56); transform-origin: 261.603px 85.5377px;" id="elx103b3h1um8" class="animable"></path><path d="M250.31,75.3a9.8,9.8,0,0,0-1.24,1.07,8.63,8.63,0,0,0-1.95,3.95,14.75,14.75,0,0,0-.39,3.05c0,1.11,0,2.3.07,3.55a32.58,32.58,0,0,1,0,4,13.7,13.7,0,0,1-.33,2.07,4.32,4.32,0,0,1-.9,2,1.82,1.82,0,0,1-1.72.53,2.72,2.72,0,0,1-1.5-.91,6.16,6.16,0,0,1-1.08-3.09l.25,0A10,10,0,0,1,240,94a3.6,3.6,0,0,1-2.38,1.21,2.24,2.24,0,0,1-1.23-.25,1.92,1.92,0,0,1-.82-.85,2.06,2.06,0,0,1-.23-1.07,1.51,1.51,0,0,1,.41-.93l.13.12a7.94,7.94,0,0,1-2.64,1.87,7.82,7.82,0,0,1-.81.29,1.09,1.09,0,0,1-.29.06l.27-.11c.19-.07.45-.17.79-.33a7.79,7.79,0,0,0,2.55-1.9l.12.12a1.55,1.55,0,0,0-.12,1.79,1.73,1.73,0,0,0,.74.75,2.21,2.21,0,0,0,1.12.22,3.35,3.35,0,0,0,2.2-1.16,9.92,9.92,0,0,0,1.48-2.43l.18-.38.07.42a6,6,0,0,0,1,2.95,2.39,2.39,0,0,0,1.35.81,1.52,1.52,0,0,0,1.45-.44,4.14,4.14,0,0,0,.84-1.87,14.5,14.5,0,0,0,.32-2,32.19,32.19,0,0,0,0-3.92c0-1.25-.09-2.45,0-3.57a15.15,15.15,0,0,1,.43-3.09,8.5,8.5,0,0,1,2.07-4A5,5,0,0,1,250.31,75.3Z" style="fill: rgb(69, 90, 100); transform-origin: 241.225px 85.4316px;" id="elneny7hmsix" class="animable"></path><path d="M287.23,88l-.1.08-.3.21c-.14.09-.31.2-.52.31a6.36,6.36,0,0,1-.74.37,10.74,10.74,0,0,1-5.18.79,13.71,13.71,0,0,1-7.19-2.88,23.64,23.64,0,0,1-6.05-7.36c-.84-1.48-1.51-3-2.26-4.4a16,16,0,0,0-2.59-3.73,8.3,8.3,0,0,0-3.42-2.2,5.81,5.81,0,0,0-1.82-.26,6.49,6.49,0,0,0-1.68.28,7,7,0,0,0-4,3.17,9.71,9.71,0,0,0-.67,1.78.56.56,0,0,1,0-.12l.06-.37a6.14,6.14,0,0,1,.5-1.35,6.86,6.86,0,0,1,1.39-1.79,7.11,7.11,0,0,1,2.6-1.51,6.47,6.47,0,0,1,1.74-.31A6,6,0,0,1,259,69a8.35,8.35,0,0,1,3.53,2.24A15.78,15.78,0,0,1,265.13,75c.76,1.41,1.43,2.92,2.26,4.39a23.67,23.67,0,0,0,6,7.29,13.57,13.57,0,0,0,7.06,2.89,10.92,10.92,0,0,0,5.11-.69C286.66,88.4,287.21,88,287.23,88Z" style="fill: rgb(69, 90, 100); transform-origin: 268.968px 79.2583px;" id="el0qvvygsz63ph" class="animable"></path><path d="M288.47,82.75A2.27,2.27,0,0,1,288,83a9.15,9.15,0,0,1-1.3.61,12.21,12.21,0,0,1-2,.61,12.84,12.84,0,0,1-5.19,0,12.47,12.47,0,0,1-2.05-.59,10.15,10.15,0,0,1-1.31-.6,2.66,2.66,0,0,1-.44-.28s.68.31,1.81.69a13.55,13.55,0,0,0,2,.52,14.51,14.51,0,0,0,2.55.22,15.35,15.35,0,0,0,2.55-.24,15.82,15.82,0,0,0,2-.54C287.79,83.07,288.44,82.7,288.47,82.75Z" style="fill: rgb(69, 90, 100); transform-origin: 282.09px 83.6152px;" id="els2vq41opdw" class="animable"></path><path d="M255.4,143.61l12.37,5c3,.87,8.82,5.8,12.29,9.13l14.4,19.2-22,26.81Z" style="fill: rgb(69, 90, 100); transform-origin: 274.93px 173.68px;" id="elegg6a7s2lhd" class="animable"></path><path d="M238.14,134.55l-2,3.14s-29.08,7.58-31.5,13.41c-3.38,8.18,1.06,33.59,1.06,33.59l6.14,54.74-8.4,30.29,77,1.32s-4.67-79.42-5.76-87.82-8.42-36.91-8.42-36.91Z" style="fill: rgb(69, 90, 100); transform-origin: 241.905px 202.795px;" id="elul5rw3vogb" class="animable"></path><path d="M273.41,167.72s0,.09,0,.26.06.44.1.75q.1,1.05.3,2.88c.26,2.5.59,6.13,1,10.61.76,9,1.63,21.36,2.49,35.06s1.66,26.1,2.33,35.07c.34,4.46.61,8.07.8,10.62.09,1.23.16,2.19.21,2.89,0,.31,0,.56,0,.76a1.54,1.54,0,0,1,0,.25.7.7,0,0,1-.05-.25c0-.2-.06-.44-.1-.75q-.1-1-.3-2.88c-.26-2.5-.59-6.13-1-10.61-.76-9-1.63-21.36-2.48-35.07s-1.67-26.09-2.34-35.06c-.34-4.46-.61-8.07-.8-10.62-.09-1.23-.16-2.19-.21-2.89,0-.31,0-.56,0-.76A1.11,1.11,0,0,1,273.41,167.72Z" style="fill: rgb(38, 50, 56); transform-origin: 277.003px 217.295px;" id="eloljpfyv3tt" class="animable"></path><g id="elk09e7xv1b"><path d="M207.16,256.28l7.76,2.94,4.31-13.56s7.4,5.67,12.58,4.93,12.57-4.93,12.57-4.93l16.77,3.12L279.51,255l-1.35-22.69-48.57-2.46-14.67,1.72Z" style="opacity: 0.3; transform-origin: 243.335px 244.535px;" class="animable"></path></g><path d="M160.46,275.53l12.52-6c1.16-3.87,2.33-7.75,3.61-12l15,6.67,5.05-15.68,15,6.51,4.88-15.77c4.33,2,8,3.92,11.84,5.22a10.06,10.06,0,0,0,6.46,0c5.41-2.18,10.59-4.95,16-7.57.78,1.49,1.27,2.36,1.7,3.26,2.57,5.39,2.75,5.47,8.25,2.94,5.86-2.69,11.73-5.36,17.52-8.17,2.46-1.2,4.34-1,6.84.42,19.1,10.73,38.31,11.32,56.77-1.18,17.48-11.85,25.13-28.93,22.55-49.75s-14.38-35.14-33.89-42.42c-30.76-11.47-64.16,8.43-69.28,40.9-.43,2.68-1.41,4.11-3.86,5.13-5,2.09-9.91,4.45-14.84,6.72-8.28,3.8-8.27,3.8-5.64,12.59-1.66.89-3,1.73-4.48,2.39-19.17,8.77-70.24,31.56-87,39l-5.83,19.87Zm191.21-89a21.55,21.55,0,1,1-12.28-27.83A21.42,21.42,0,0,1,351.67,186.56Z" style="fill: rgb(255, 114, 94); transform-origin: 252.284px 207.135px;" id="el0g0qg10174xt" class="animable"></path><g id="el6x5ica8dd0r"><path d="M239.17,221.7,152.7,259.19a2.86,2.86,0,0,1-3.76-1.49h0a2.86,2.86,0,0,1,1.49-3.76l86.46-37.48a2.85,2.85,0,0,1,3.76,1.48h0A2.85,2.85,0,0,1,239.17,221.7Z" style="opacity: 0.3; transform-origin: 194.797px 237.823px;" class="animable"></path></g><path d="M243.91,222s-.08.06-.25.15l-.77.37-3,1.39-11,5c-9.27,4.23-22.07,10-36.26,16.39s-27.09,12-36.48,15.9c-4.69,2-8.51,3.55-11.15,4.61l-3,1.2-.8.31-.27.08s.08-.05.25-.13l.78-.35,3-1.3,11.09-4.75c9.35-4,22.22-9.71,36.41-16l36.32-16.26,11-4.88,3-1.29.79-.33Z" style="fill: rgb(38, 50, 56); transform-origin: 192.42px 244.7px;" id="el3vv6h8mdq39" class="animable"></path><path d="M253.42,241c-.13.06-4.07-7.88-8.81-17.74s-8.46-17.9-8.34-18,4.08,7.87,8.81,17.74S253.55,241,253.42,241Z" style="fill: rgb(38, 50, 56); transform-origin: 244.845px 223.13px;" id="el1fbk8r5de19" class="animable"></path><path d="M362,191.18s0-.27-.06-.79-.08-1.31-.15-2.31q0-.77-.09-1.71c-.07-.62-.2-1.3-.31-2s-.24-1.53-.37-2.37a25.47,25.47,0,0,0-.64-2.66,46.24,46.24,0,0,0-5.39-12.93,48.19,48.19,0,0,0-12.34-13.77l-2.09-1.56c-.74-.49-1.52-.93-2.28-1.4s-1.53-1-2.37-1.37l-2.52-1.21-1.28-.61-1.34-.49L328,145c-.93-.31-1.9-.51-2.86-.77a23.91,23.91,0,0,0-2.93-.66,44.05,44.05,0,0,0-6.13-.71c-1.05,0-2.1-.14-3.16-.13l-3.21.17c-.54,0-1.08,0-1.62.1l-1.62.25c-1.08.18-2.17.31-3.26.53a51.07,51.07,0,0,0-6.46,1.9l-1.61.59c-.27.1-.54.19-.8.3l-.78.37-3.13,1.52c-1,.55-2,1.2-3,1.8-.5.31-1,.59-1.5.94l-1.42,1.07a53.71,53.71,0,0,0-5.5,4.67l-2.46,2.72-.62.68-.56.73-1.11,1.49L273.12,164l-1,1.59-1,1.61-.49.8c-.15.28-.28.57-.42.85l-1.64,3.42c-.44,1.19-.88,2.38-1.32,3.59a48,48,0,0,0,0,30.57c.44,1.2.88,2.4,1.31,3.59s1.1,2.28,1.65,3.42l.41.85.49.8,1,1.61,1,1.59,1.12,1.49,1.11,1.49.55.73.62.69c.83.9,1.65,1.81,2.47,2.71a53.6,53.6,0,0,0,5.49,4.67l1.43,1.07c.47.36,1,.63,1.5,1,1,.6,2,1.24,3,1.8l3.13,1.51.78.37.8.31,1.61.59a51,51,0,0,0,6.46,1.89c1.09.23,2.19.35,3.26.53l1.62.25c.54.07,1.08.07,1.62.1l3.21.17c1.06,0,2.11-.09,3.16-.12a45.43,45.43,0,0,0,6.13-.71,26,26,0,0,0,2.93-.67c1-.26,1.93-.46,2.86-.76l2.73-1,1.35-.49,1.28-.61,2.51-1.21c.84-.38,1.59-.92,2.37-1.36s1.54-.92,2.28-1.4l2.1-1.57A48.36,48.36,0,0,0,355,216,46.24,46.24,0,0,0,360.33,203a25.93,25.93,0,0,0,.64-2.65c.13-.85.25-1.64.37-2.38s.24-1.41.31-2,.06-1.19.09-1.7c.07-1,.11-1.78.15-2.31s.06-.79.06-.79,0,.26,0,.79-.05,1.31-.09,2.31c0,.52-.05,1.09-.07,1.71s-.19,1.31-.29,2-.22,1.53-.35,2.38a25.21,25.21,0,0,1-.61,2.67,46.47,46.47,0,0,1-5.33,13A48.59,48.59,0,0,1,342.83,230l-2.11,1.58c-.74.49-1.52.94-2.29,1.42s-1.54,1-2.38,1.38l-2.54,1.23-1.29.61-1.35.5-2.75,1c-.94.32-1.91.52-2.88.78a24.44,24.44,0,0,1-3,.68,46.32,46.32,0,0,1-6.19.73c-1,0-2.11.15-3.18.13l-3.24-.16c-.55,0-1.09,0-1.64-.1l-1.63-.25c-1.09-.18-2.2-.3-3.29-.53a51.58,51.58,0,0,1-6.53-1.9l-1.63-.6c-.27-.1-.55-.19-.81-.3l-.79-.38-3.16-1.52c-1-.56-2-1.21-3.05-1.82-.51-.32-1-.59-1.52-.95l-1.44-1.08a53.61,53.61,0,0,1-5.56-4.72l-2.49-2.73-.63-.69-.56-.75-1.12-1.5-1.13-1.5-1-1.61-1-1.63-.5-.81-.42-.86-1.66-3.45c-.44-1.2-.89-2.41-1.33-3.63a48.44,48.44,0,0,1,0-30.9c.45-1.21.89-2.42,1.33-3.62s1.11-2.31,1.67-3.46c.14-.28.27-.57.42-.85l.49-.82,1-1.62,1-1.61,1.13-1.5,1.12-1.5.57-.75.62-.69c.84-.91,1.67-1.83,2.49-2.73a56,56,0,0,1,5.56-4.72l1.44-1.08c.48-.36,1-.63,1.52-1,1-.61,2-1.26,3.05-1.82l3.16-1.52.79-.38c.26-.11.54-.2.81-.3l1.63-.59a51.49,51.49,0,0,1,6.52-1.91c1.1-.22,2.21-.35,3.3-.53l1.63-.24c.54-.07,1.09-.07,1.64-.11l3.23-.16c1.07,0,2.14.09,3.19.13a46.52,46.52,0,0,1,6.19.73,26.49,26.49,0,0,1,3,.68c1,.27,1.94.47,2.88.78l2.75,1,1.35.5,1.29.61,2.54,1.23c.84.39,1.59.93,2.38,1.39s1.55.92,2.29,1.41l2.11,1.59a48.38,48.38,0,0,1,12.36,13.91,46.23,46.23,0,0,1,5.34,13,26.39,26.39,0,0,1,.61,2.67c.13.85.24,1.65.35,2.39s.23,1.41.29,2,.05,1.2.07,1.71c0,1,.07,1.78.09,2.32S362,191.18,362,191.18Z" style="fill: rgb(38, 50, 56); transform-origin: 313.105px 191.101px;" id="el74gs4097t02" class="animable"></path><path d="M355.29,178.8a1.69,1.69,0,0,1-.05-.39l-.08-1.15q0-.37-.06-.84c0-.31-.1-.64-.16-1a16.62,16.62,0,0,0-.51-2.48,23,23,0,0,0-2.68-6.39,24.15,24.15,0,0,0-31.88-8.83,23.54,23.54,0,0,0-2.93,1.89,26.6,26.6,0,0,0-2.71,2.3,26,26,0,0,0-2.34,2.77,22.94,22.94,0,0,0-3.42,6.59,23.73,23.73,0,0,0,0,15.08,23.11,23.11,0,0,0,3.41,6.58,27.38,27.38,0,0,0,2.35,2.78,26.6,26.6,0,0,0,2.71,2.3,24.74,24.74,0,0,0,2.93,1.89,23.26,23.26,0,0,0,3.12,1.37,24,24,0,0,0,12.56,1.05,24.08,24.08,0,0,0,16.2-11.25,23,23,0,0,0,2.68-6.39,16.62,16.62,0,0,0,.51-2.48c.06-.37.13-.7.16-1l.06-.84.08-1.15a1.69,1.69,0,0,1,.05-.39,1.91,1.91,0,0,1,0,.39c0,.29,0,.67,0,1.15,0,.26,0,.54,0,.85s-.08.65-.13,1a16.63,16.63,0,0,1-.47,2.51,22.71,22.71,0,0,1-2.63,6.49,24.38,24.38,0,0,1-16.37,11.53,24.48,24.48,0,0,1-12.81-1,25.34,25.34,0,0,1-3.18-1.39,24.55,24.55,0,0,1-3-1.92,27.78,27.78,0,0,1-2.77-2.35,27.23,27.23,0,0,1-2.4-2.82A23.78,23.78,0,0,1,308,186.5a24.19,24.19,0,0,1,0-15.41,23.86,23.86,0,0,1,3.49-6.72,28.45,28.45,0,0,1,2.4-2.83,27.67,27.67,0,0,1,2.77-2.34,24.55,24.55,0,0,1,3-1.92,25.34,25.34,0,0,1,3.18-1.39,24.48,24.48,0,0,1,12.81-1A24.3,24.3,0,0,1,352,166.39a22.71,22.71,0,0,1,2.63,6.49,16.63,16.63,0,0,1,.47,2.51c0,.37.11.71.13,1s0,.59,0,.85c0,.48,0,.86,0,1.15A1.91,1.91,0,0,1,355.29,178.8Z" style="fill: rgb(38, 50, 56); transform-origin: 331.02px 178.815px;" id="elst6q9yf1d3" class="animable"></path><g id="elvb7h3hu0xj"><path d="M290.52,143.84v94.28A57,57,0,0,0,304,242.59l-1-102.88A48.54,48.54,0,0,0,290.52,143.84Z" style="fill: rgb(255, 255, 255); opacity: 0.3; transform-origin: 297.26px 191.15px;" class="animable"></path></g><path d="M283.68,234.66c-.15,0-.26-19.36-.26-43.24s.11-43.24.26-43.24.26,19.36.26,43.24S283.82,234.66,283.68,234.66Z" style="fill: rgb(255, 255, 255); transform-origin: 283.68px 191.42px;" id="elvctne5waia8" class="animable"></path><path d="M273.37,158.33a7.5,7.5,0,0,1-.75,1.19c-.52.74-1.24,1.84-2.07,3.23a53.93,53.93,0,0,0-2.68,5,60.77,60.77,0,0,0-2.58,6.44,62.67,62.67,0,0,0-1.75,6.72c-.39,2.1-.66,4-.8,5.61s-.23,2.92-.25,3.83a6.85,6.85,0,0,1-.1,1.4,8,8,0,0,1-.1-1.41c0-.9,0-2.22.08-3.85a52.42,52.42,0,0,1,.7-5.67,51.72,51.72,0,0,1,4.36-13.28,53.21,53.21,0,0,1,2.8-5c.89-1.37,1.65-2.44,2.22-3.15A7.69,7.69,0,0,1,273.37,158.33Z" style="fill: rgb(255, 255, 255); transform-origin: 267.829px 175.04px;" id="el4hrlhendflf" class="animable"></path><path d="M258.68,191.15a96.2,96.2,0,0,1-8.88,4.53,95.27,95.27,0,0,1-9.11,4.07,94.46,94.46,0,0,1,8.88-4.54A96.57,96.57,0,0,1,258.68,191.15Z" style="fill: rgb(255, 255, 255); transform-origin: 249.685px 195.45px;" id="elr33lxl4ajyf" class="animable"></path><path d="M232.81,212.31s-.06.05-.2.13l-.6.31-2.36,1.17c-2.05,1-5,2.44-8.73,4.18-7.38,3.49-17.64,8.21-29,13.25s-21.8,9.43-29.36,12.54c-3.78,1.56-6.84,2.8-9,3.64l-2.45.95-.64.24-.22.06s.06-.05.2-.11l.62-.29,2.42-1,8.9-3.79c7.52-3.19,17.89-7.64,29.29-12.67s21.67-9.71,29.1-13.11l8.79-4,2.4-1.08.63-.27Z" style="fill: rgb(255, 255, 255); transform-origin: 191.53px 230.545px;" id="el1vvbrsbn7fl" class="animable"></path><path d="M331.89,152.47c0,.1-1.73-.25-4.51-.15a23.52,23.52,0,0,0-18.41,9.9c-1.62,2.26-2.27,3.89-2.36,3.84a4.76,4.76,0,0,1,.43-1.14,19.16,19.16,0,0,1,1.63-2.91A22.64,22.64,0,0,1,327.37,152a20.86,20.86,0,0,1,3.33.24A4.91,4.91,0,0,1,331.89,152.47Z" style="fill: rgb(255, 255, 255); transform-origin: 319.25px 159.03px;" id="elvotg012chs" class="animable"></path><path d="M339.56,147.29a6.83,6.83,0,0,1-1.24-.56c-.77-.4-1.91-.93-3.34-1.55s-3.16-1.25-5.11-1.87a57,57,0,0,0-6.49-1.53,54.85,54.85,0,0,0-6.63-.68,51.9,51.9,0,0,0-5.44.1c-1.55.11-2.81.24-3.67.36a6.12,6.12,0,0,1-1.35.13,6.83,6.83,0,0,1,1.32-.33c.86-.18,2.11-.37,3.66-.53a45.87,45.87,0,0,1,5.5-.21,53.72,53.72,0,0,1,6.7.64,52.69,52.69,0,0,1,6.54,1.59,45.11,45.11,0,0,1,5.12,2c1.42.66,2.54,1.25,3.29,1.7A7.07,7.07,0,0,1,339.56,147.29Z" style="fill: rgb(255, 255, 255); transform-origin: 322.925px 143.95px;" id="eldlhymh1obms" class="animable"></path><g id="elt8wjiqp2ec"><polygon points="219.02 220.21 222.43 202.95 226.45 202.79 228.46 180.33 224.14 198.21 219.75 197.23 215.6 219.51 219.02 220.21" style="opacity: 0.3; transform-origin: 222.03px 200.27px;" class="animable"></polygon></g><path d="M254.23,227.11s6-4.36,8-5.09,9-2,11.45-3.71a1.81,1.81,0,0,1,.34,3.09,20.33,20.33,0,0,1-7,4.38c-1.76.52-1.2,1.79.06,2.23s10.25,2,10.25,2,10.45.23,11.31,1.29a1.83,1.83,0,0,1-.71,2.78c-.62.22-9.59.82-9.59.82l-4.61-.55s14.33,2.65,15.15,3.85a1.58,1.58,0,0,1-.63,2.47c-.73.44-7.05-.79-7.05-.79l-8.61-1.07,15.67,4.49s1.42.61,1.12,1.79-2.24,1.43-2.24,1.43l-16.57-3.22S278.7,249,279,249.7c.38,1-1.29,1.9-1.93,1.49s-11-4.87-11-4.87l-11.89-5.41-7.87.09,3.42-14.58Z" style="fill: rgb(255, 202, 174); transform-origin: 267.866px 234.801px;" id="elgud5wssd77p" class="animable"></path><path d="M218.61,241.41l33.79-.5-.65-14.07-36.15-7.33,5.21-26.57-24.65-5.69a249.89,249.89,0,0,0-5.71,38.24s-1.69,10.65,10.37,13.61A109.52,109.52,0,0,0,218.61,241.41Z" style="fill: rgb(255, 202, 174); transform-origin: 221.385px 214.33px;" id="ellix7jvkooig" class="animable"></path><path d="M190.14,190.61l34,7.6s5.94-22.14,6.14-28.28-8.21-25.57-20.07-21.64c0,0-3.58-.72-6.85,4.07C202.05,154.29,190.14,190.61,190.14,190.61Z" style="fill: rgb(69, 90, 100); transform-origin: 210.212px 172.99px;" id="elhhlzmuburzm" class="animable"></path><path d="M228.8,166.74a18.85,18.85,0,0,0-.37-4.94,22,22,0,0,0-1.84-5,12.65,12.65,0,0,0-4-5.09,14.08,14.08,0,0,0-6-2.37,27.64,27.64,0,0,0-5.37-.25,19.85,19.85,0,0,0-3.6.45c-.84.19-1.28.37-1.3.33s.1-.08.31-.17a6.5,6.5,0,0,1,.94-.36,17,17,0,0,1,3.62-.62,25.79,25.79,0,0,1,5.47.15,14.22,14.22,0,0,1,6.25,2.42,13,13,0,0,1,4.09,5.3,21,21,0,0,1,1.76,5.17,13.69,13.69,0,0,1,.24,3.68,8.71,8.71,0,0,1-.13,1C228.85,166.62,228.82,166.74,228.8,166.74Z" style="fill: rgb(38, 50, 56); transform-origin: 217.676px 157.69px;" id="el6dqnkoikfcl" class="animable"></path><path d="M228.8,177.75s0,.14-.05.41-.13.69-.22,1.15c-.22,1.07-.52,2.51-.9,4.29-.82,3.72-1.95,8.81-3.25,14.67l0,.24-.25,0L217.32,197l-19.24-4.38-5.82-1.38-1.57-.4a2.41,2.41,0,0,1-.55-.18,2.39,2.39,0,0,1,.57.07l1.6.31,5.85,1.22,19.28,4.24,6.75,1.51-.3.19,3.43-14.62c.43-1.76.79-3.2,1.05-4.26l.3-1.13A1.71,1.71,0,0,1,228.8,177.75Z" style="fill: rgb(38, 50, 56); transform-origin: 209.47px 188.13px;" id="el9p8032c9qrg" class="animable"></path><path d="M362.4,175a2.1,2.1,0,0,0,2.08-.58c1.1-1,2.93-3.5,2.14-4.45a5.84,5.84,0,0,0-2.81-1.34s1.46-1.84.83-3.19a2.07,2.07,0,0,0-2.71-1.14,4.33,4.33,0,0,0,.05-3.56,2.34,2.34,0,0,0-1.26-1.34l-1.74-.76s1.55-2.32-.22-4.25a4.46,4.46,0,0,0-1.36-1,5.73,5.73,0,0,0-6.77,1h0c1.4,1.39,3,2.94,2.63,4.09,0,0-7.35,4.87-5.45,7.45,1.22,1.67,2.5.92,2.5.92s-1.82,1.66-.86,2.76a2.07,2.07,0,0,0,1.15.62,3.28,3.28,0,0,0,2.76-.4l1.21-.68a2.39,2.39,0,0,0,.5,2.41,2.22,2.22,0,0,0,.27.19,2.69,2.69,0,0,0,2.93-.09L361,170l.24,1.34S359.63,173.15,362.4,175Z" style="fill: rgb(255, 202, 174); transform-origin: 357.154px 163.891px;" id="el0oitj46uvua" class="animable"></path><path d="M362.4,175a3.88,3.88,0,0,1-.93-.71,2.78,2.78,0,0,1-.72-1.22,2.22,2.22,0,0,1,.4-1.9l0,.1c-.08-.42-.16-.87-.25-1.34l.21.09-1.63,1.1-.89.6a3.53,3.53,0,0,1-1.06.54,2.74,2.74,0,0,1-2.49-.45,2,2,0,0,1-.72-1.22,3.25,3.25,0,0,1,.08-1.45l.3.24c-.59.32-1.13.68-1.81,1a3.47,3.47,0,0,1-2.23.15,2.67,2.67,0,0,1-1.11-.48,1.44,1.44,0,0,1-.58-1.16,2.43,2.43,0,0,1,.42-1.2,5.53,5.53,0,0,1,.79-1l.28.38a1.86,1.86,0,0,1-1.66,0,2.94,2.94,0,0,1-1.23-1.11,2,2,0,0,1-.18-1.7,5,5,0,0,1,.77-1.49,20.93,20.93,0,0,1,5-4.51l-.1.14a1.8,1.8,0,0,0-.35-1.33,8.68,8.68,0,0,0-1-1.28c-.39-.42-.79-.82-1.19-1.22l-.18-.17.17-.19a5.35,5.35,0,0,1,3.25-1.69,6.78,6.78,0,0,1,3.52.49,4.06,4.06,0,0,1,2.48,2.4,4,4,0,0,1-.51,3.3l-.1-.35,1.79.79a2.6,2.6,0,0,1,1.35,1.51,4.72,4.72,0,0,1-.11,3.69l-.26-.31a2.36,2.36,0,0,1,1.93.09,2.59,2.59,0,0,1,1.14,1.45,2.76,2.76,0,0,1-.18,1.72,5.83,5.83,0,0,1-.79,1.38l-.1-.28a7.08,7.08,0,0,1,2.25.87,1.84,1.84,0,0,1,.8.85,1.89,1.89,0,0,1-.07,1.09,8.37,8.37,0,0,1-1.87,2.82,2.84,2.84,0,0,1-1.83,1,1.67,1.67,0,0,1-.55,0c-.12,0-.18-.06-.18-.07a2.38,2.38,0,0,0,.72,0,2.8,2.8,0,0,0,1.71-1.06,8.51,8.51,0,0,0,1.74-2.76,1.58,1.58,0,0,0,0-.91,1.55,1.55,0,0,0-.68-.69,6.69,6.69,0,0,0-2.15-.78l-.26-.06.16-.22a3.66,3.66,0,0,0,.86-2.78,2.16,2.16,0,0,0-1-1.19,1.93,1.93,0,0,0-1.58-.06l-.52.19.26-.5a4.33,4.33,0,0,0,0-3.32,2.07,2.07,0,0,0-1.11-1.23l-1.79-.78-.25-.11.15-.25a3.54,3.54,0,0,0,.44-2.87,3.59,3.59,0,0,0-2.2-2.09,6.35,6.35,0,0,0-3.26-.45,4.85,4.85,0,0,0-2.94,1.53v-.36c.41.4.81.81,1.21,1.23a9.58,9.58,0,0,1,1.08,1.37,2.22,2.22,0,0,1,.4,1.75l0,.09-.08.06a20.89,20.89,0,0,0-4.86,4.36c-.6.82-1.09,1.88-.58,2.64a2.5,2.5,0,0,0,1,.93,1.41,1.41,0,0,0,1.22,0l1.4-.71-1.12,1.09a3.08,3.08,0,0,0-1.06,1.82c-.05.64.66,1.07,1.31,1.19a3,3,0,0,0,2-.1c.59-.27,1.19-.65,1.77-1l.43-.23-.14.47a2,2,0,0,0,.49,2.24,2.36,2.36,0,0,0,2.16.42,8.64,8.64,0,0,0,1.87-1.07l1.65-1.06.17-.12,0,.2c.07.48.15.93.22,1.35v0l0,0a2.07,2.07,0,0,0-.41,1.71,2.82,2.82,0,0,0,.65,1.18C362.07,174.8,362.42,175,362.4,175Z" style="fill: rgb(255, 154, 108); transform-origin: 357.149px 163.759px;" id="elu1p49jlbds" class="animable"></path><path d="M359.35,157.94a3.78,3.78,0,0,1-.5,1.81,11.29,11.29,0,0,1-2.78,3.62,21.24,21.24,0,0,1-3.73,2.59,6.54,6.54,0,0,1-1.69.8,6.93,6.93,0,0,1,1.5-1.12,31.84,31.84,0,0,0,3.57-2.66,13.48,13.48,0,0,0,2.8-3.39C359.07,158.6,359.27,157.91,359.35,157.94Z" style="fill: rgb(255, 154, 108); transform-origin: 355px 162.35px;" id="el1pk4r7irtic" class="animable"></path><path d="M362,163.85c.07,0-.07.63-.79,1.21s-1.69,1.22-2.79,2a22.28,22.28,0,0,1-4.15,2.46,22.15,22.15,0,0,1,3.86-2.89c1.1-.74,2.14-1.38,2.86-1.84A6.94,6.94,0,0,0,362,163.85Z" style="fill: rgb(255, 154, 108); transform-origin: 358.143px 166.685px;" id="elmsknr3hp6f" class="animable"></path><path d="M364,168.55c.08.11-.54.69-1.47,1.1s-1.78.48-1.81.34.71-.43,1.6-.82S363.94,168.43,364,168.55Z" style="fill: rgb(255, 154, 108); transform-origin: 362.363px 169.291px;" id="elt0s427byehh" class="animable"></path><path d="M363.57,170c0,.15-.69.29-1.37.78s-1.05,1.08-1.19,1,.07-.87.89-1.45S363.59,169.9,363.57,170Z" style="fill: rgb(255, 154, 108); transform-origin: 362.27px 170.846px;" id="elmdpe41qlm0d" class="animable"></path></g><defs>     <filter id="active" height="200%">         <feMorphology in="SourceAlpha" result="DILATED" operator="dilate" radius="2"></feMorphology>                <feFlood flood-color="#32DFEC" flood-opacity="1" result="PINK"></feFlood>        <feComposite in="PINK" in2="DILATED" operator="in" result="OUTLINE"></feComposite>        <feMerge>            <feMergeNode in="OUTLINE"></feMergeNode>            <feMergeNode in="SourceGraphic"></feMergeNode>        </feMerge>    </filter>    <filter id="hover" height="200%">        <feMorphology in="SourceAlpha" result="DILATED" operator="dilate" radius="2"></feMorphology>                <feFlood flood-color="#ff0000" flood-opacity="0.5" result="PINK"></feFlood>        <feComposite in="PINK" in2="DILATED" operator="in" result="OUTLINE"></feComposite>        <feMerge>            <feMergeNode in="OUTLINE"></feMergeNode>            <feMergeNode in="SourceGraphic"></feMergeNode>        </feMerge>            <feColorMatrix type="matrix" values="0   0   0   0   0                0   1   0   0   0                0   0   0   0   0                0   0   0   1   0 "></feColorMatrix>    </filter></defs></svg>